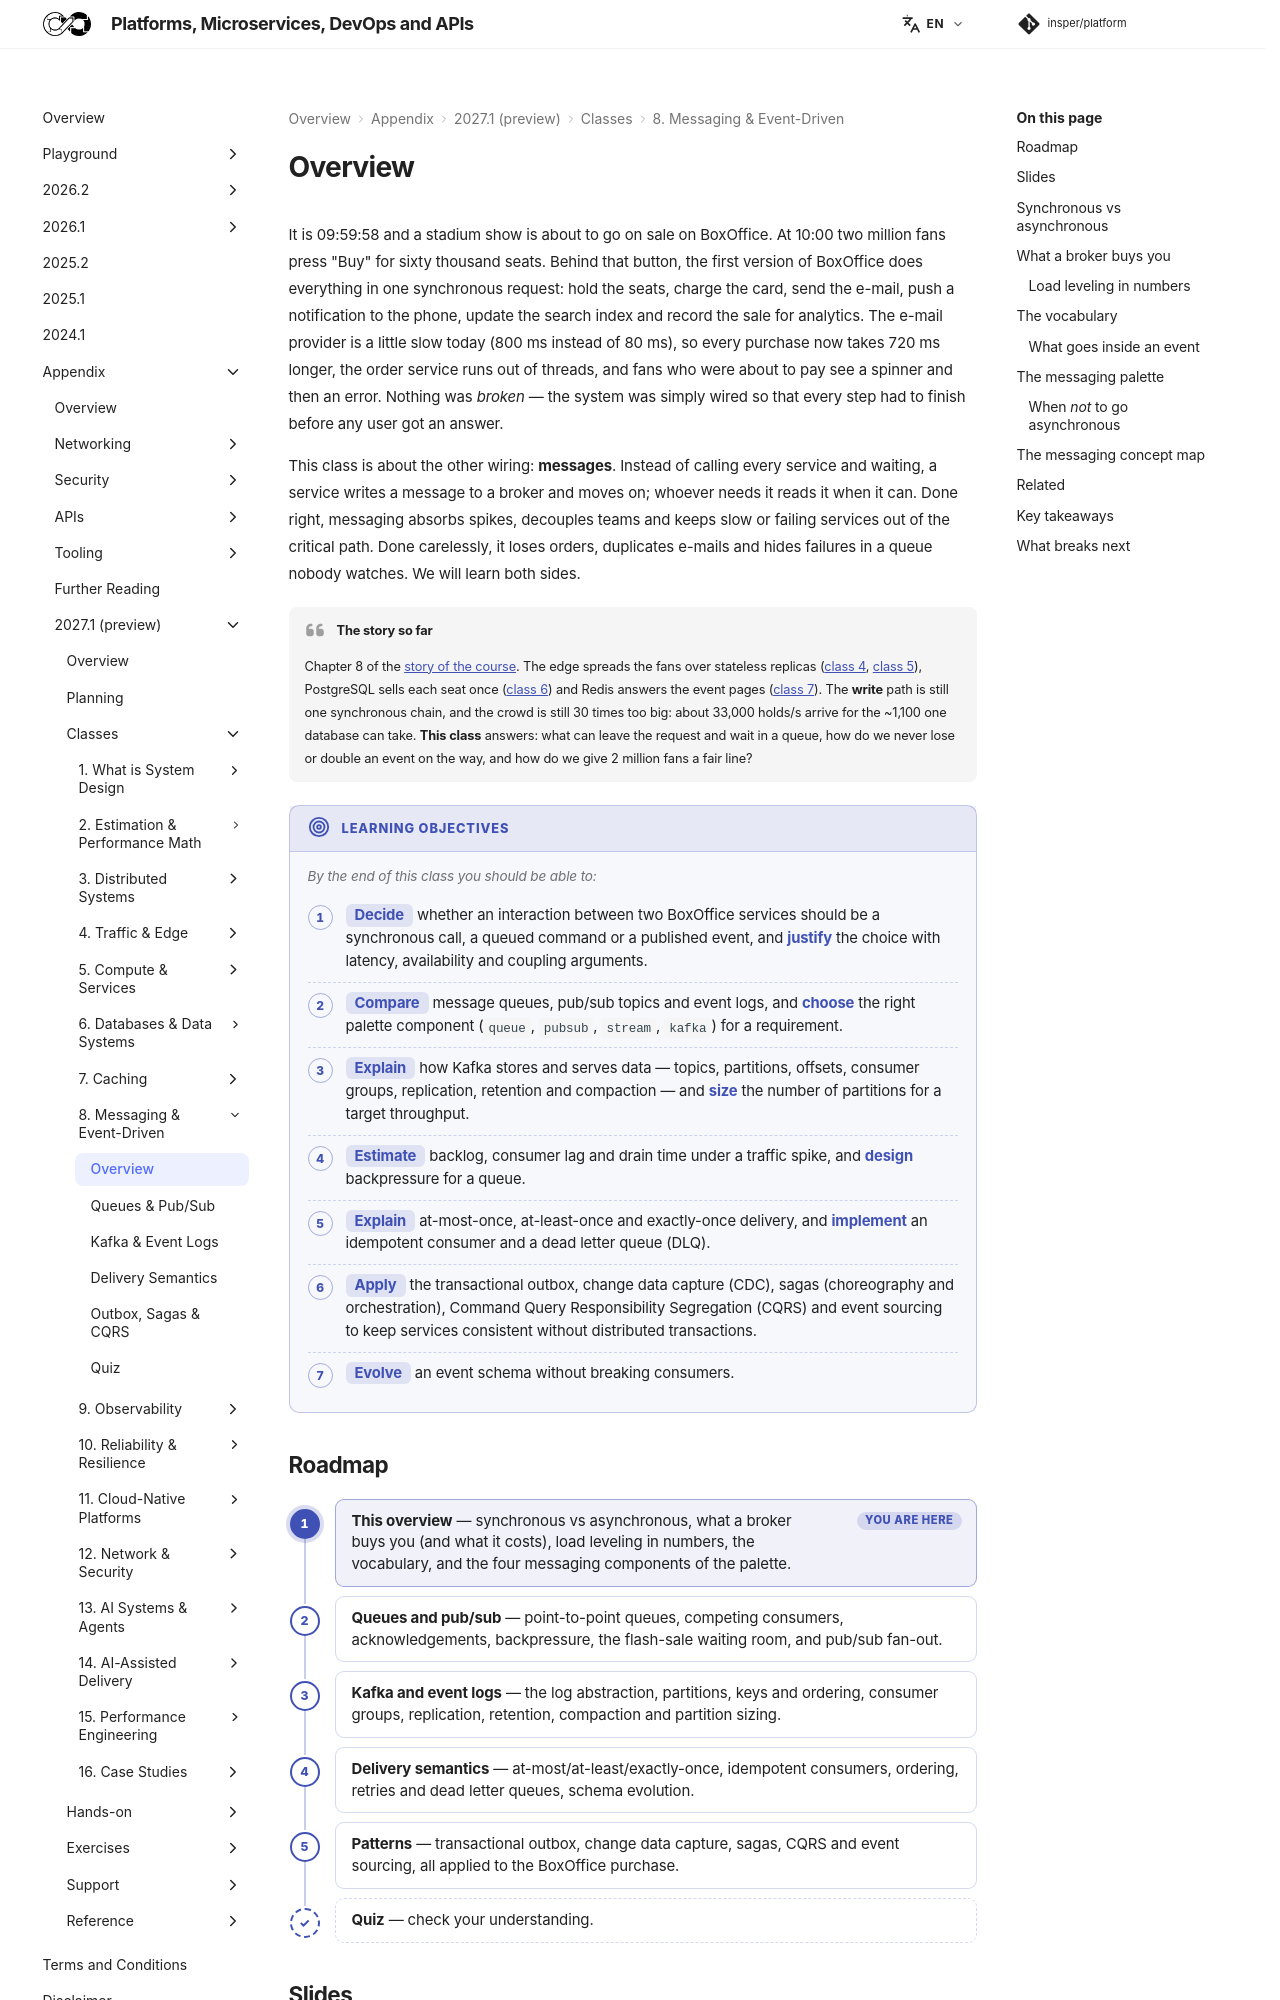

repository: Insper/platform · page: 2027.1/classes/messaging/index.html · generator: mkdocs

It is 09:59:58 and a stadium show is about to go on sale on BoxOffice. At 10:00 two million fans press "Buy" for sixty thousand seats. Behind that button, the first version of BoxOffice does everything in one synchronous request: hold the seats, charge the card, send the e-mail, push a notification to the phone, update the search index and record the sale for analytics. The e-mail provider is a little slow today (800 ms instead of 80 ms), so every purchase now takes 720 ms longer, the order service runs out of threads, and fans who were about to pay see a spinner and then an error. Nothing was *broken* — the system was simply wired so that every step had to finish before any user got an answer.

This class is about the other wiring: **messages**. Instead of calling every service and waiting, a service writes a message to a broker and moves on; whoever needs it reads it when it can. Done right, messaging absorbs spikes, decouples teams and keeps slow or failing services out of the critical path. Done carelessly, it loses orders, duplicates e-mails and hides failures in a queue nobody watches. We will learn both sides.

!!! quote "The story so far"

    Chapter 8 of the [story of the course](../../index.md#story). The edge spreads the fans over stateless replicas ([class 4](../edge/index.md), [class 5](../compute/index.md)), PostgreSQL sells each seat once ([class 6](../databases/index.md)) and Redis answers the event pages ([class 7](../caching/index.md)). The **write** path is still one synchronous chain, and the crowd is still 30 times too big: about 33,000 holds/s arrive for the ~1,100 one database can take. **This class** answers: what can leave the request and wait in a queue, how do we never lose or double an event on the way, and how do we give 2 million fans a fair line?

!!! objectives "Learning objectives"

    By the end of this class you should be able to:

    - **Decide** whether an interaction between two BoxOffice services should be a synchronous call, a queued command or a published event, and **justify** the choice with latency, availability and coupling arguments.
    - **Compare** message queues, pub/sub topics and event logs, and **choose** the right palette component (`queue`, `pubsub`, `stream`, `kafka`) for a requirement.
    - **Explain** how Kafka stores and serves data — topics, partitions, offsets, consumer groups, replication, retention and compaction — and **size** the number of partitions for a target throughput.
    - **Estimate** backlog, consumer lag and drain time under a traffic spike, and **design** backpressure for a queue.
    - **Explain** at-most-once, at-least-once and exactly-once delivery, and **implement** an idempotent consumer and a dead letter queue (DLQ).
    - **Apply** the transactional outbox, change data capture (CDC), sagas (choreography and orchestration), Command Query Responsibility Segregation (CQRS) and event sourcing to keep services consistent without distributed transactions.
    - **Evolve** an event schema without breaking consumers.

## Roadmap

1. **This overview** — synchronous vs asynchronous, what a broker buys you (and what it costs), load leveling in numbers, the vocabulary, and the four messaging components of the palette.
2. [Queues and pub/sub](queues-pubsub/index.md) — point-to-point queues, competing consumers, acknowledgements, backpressure, the flash-sale waiting room, and pub/sub fan-out.
3. [Kafka and event logs](kafka/index.md) — the log abstraction, partitions, keys and ordering, consumer groups, replication, retention, compaction and partition sizing.
4. [Delivery semantics](semantics/index.md) — at-most/at-least/exactly-once, idempotent consumers, ordering, retries and dead letter queues, schema evolution.
5. [Patterns](patterns/index.md) — transactional outbox, change data capture, sagas, CQRS and event sourcing, all applied to the BoxOffice purchase.
6. [Quiz](quiz.md) — check your understanding.

## Slides

<div class="slides-embed">
  <iframe src="slides/messaging.html" title="Slides: messaging and event-driven architecture" loading="lazy" allowfullscreen></iframe>
</div>

Click the slides and use ← → to move through them; **F** goes full screen and **P** opens the presenter view, with the notes.
[:material-presentation: Open the slides in a new tab](slides/messaging.html){:target="_blank"}

---
